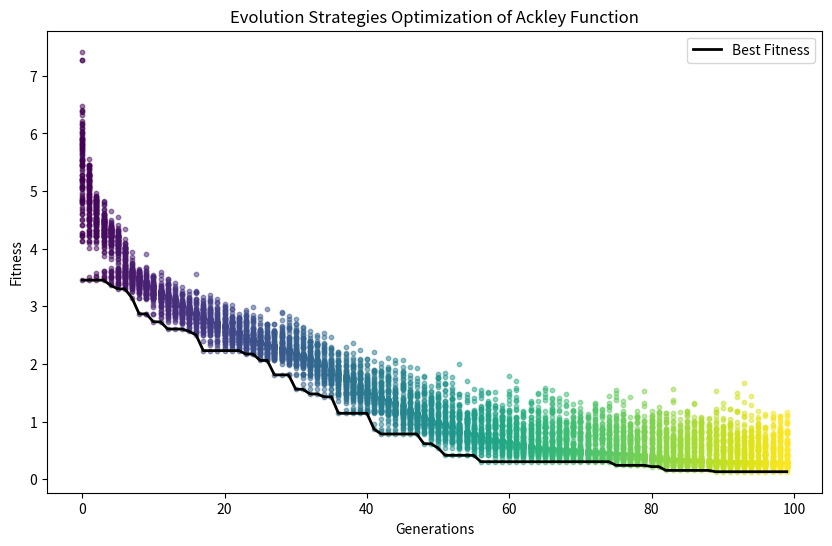

Recreate this plot in Python.
import numpy as np
import matplotlib.pyplot as plt
import matplotlib.cm as cm
import logging

# Set up logging configuration
logging.basicConfig(level=logging.INFO, format='%(asctime)s - %(levelname)s - %(message)s')

def ackley(x):
    first_sum = np.sum(x**2)
    second_sum = np.sum(np.cos(2 * np.pi * x))
    n = len(x)
    return -20 * np.exp(-0.2 * np.sqrt(first_sum / n)) - np.exp(second_sum / n) + 20 + np.e

def mutate(x, sigma):
    return x + sigma * np.random.randn(*x.shape)

def evolve_es(population_size, generations, dimension):
    population = np.random.randn(population_size, dimension)
    sigma = np.random.rand(population_size, dimension) * 0.1
    best_fitness = []
    fitness_history = np.zeros((generations, population_size))

    for gen in range(generations):
        fitness = np.array([ackley(ind) for ind in population])
        fitness_history[gen, :] = fitness
        best_fitness.append(fitness.min())

        logging.info(f"Generation {gen + 1}: Best fitness = {fitness.min()}")

        # Select the best individuals
        indices = np.argsort(fitness)[:population_size // 2]
        selected_population = population[indices]
        selected_sigma = sigma[indices]

        # Generate new offspring through mutation
        new_population = np.array([mutate(ind, s) for ind, s in zip(selected_population, selected_sigma)])
        new_sigma = selected_sigma * np.exp(np.random.randn(*selected_sigma.shape) * 0.1)

        # Combine parents and offspring
        population = np.vstack((selected_population, new_population))
        sigma = np.vstack((selected_sigma, new_sigma))

    best_individual = population[np.argmin([ackley(ind) for ind in population])]
    return best_individual, best_fitness, fitness_history

# Parameters
population_size = 100
generations = 100
dimension = 10

try:
    # Evolution process
    best_solution, best_fitness, fitness_history = evolve_es(population_size, generations, dimension)
    print(f"Best solution: x = {best_solution}, f(x) = {ackley(best_solution)}")

    # Plotting fitness over generations with dynamic colors
    plt.figure(figsize=(10, 6))
    colors = cm.viridis(np.linspace(0, 1, generations))

    for gen in range(generations):
        plt.scatter([gen]*population_size, fitness_history[gen, :], color=colors[gen], s=10, alpha=0.5)

    plt.plot(best_fitness, color='black', label='Best Fitness', linewidth=2)
    plt.xlabel('Generations')
    plt.ylabel('Fitness')
    plt.title('Evolution Strategies Optimization of Ackley Function')
    plt.legend()
    plt.show()

except ValueError as ve:
    logging.error(f"ValueError encountered: {ve}")
    logging.error("Unable to determine Axes to steal space for Colorbar. Check the arguments provided to the colorbar function.")
    raise
except Exception as e:
    logging.error(f"Unexpected error encountered: {e}")
    raise
